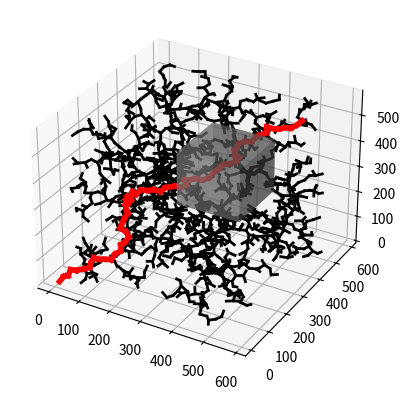
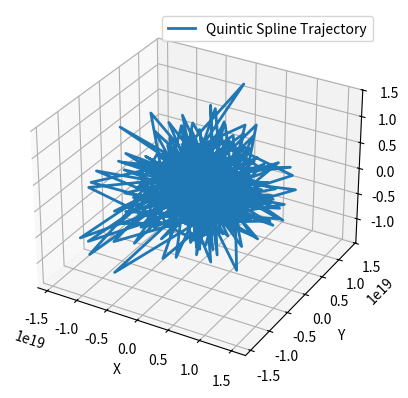

Source code (Python) for these figures, in order:
import random
import math
import matplotlib.pyplot as plt
from mpl_toolkits.mplot3d import Axes3D
import numpy as np
from scipy.interpolate import CubicSpline
# import bpy

# map_file = "/home/ankush/Desktop/YourDirectoryID_p2a/src/sample_maps/map4.txt"

# Define constants
bxmin = 0
bymin = 0
bzmin = 0
bxmax = 600
bymax = 600
bzmax = 600

# def create_block(xmin, ymin, zmin, xmax, ymax, zmax, r, g, b):

#     bpy.ops.mesh.primitive_cube_add(scale=(xmax-xmin, ymax-ymin, zmax-zmin))
#     block = bpy.context.active_object
#     block.location.x = (xmax+xmin) / 2
#     block.location.y = (ymax+ymin) / 2
#     block.location.z = (zmax+zmin) / 2
#     material = bpy.data.materials.new(name="BlockMaterial")
#     block.data.materials.append(material)
#     material.diffuse_color = (r / 255, g / 255, b / 255, 1)

# def create_sphere(location, r, g, b):

#     bpy.ops.mesh.primitive_uv_sphere_add(radius=1.0, location=location)
#     sphere = bpy.context.active_object
#     material = bpy.data.materials.new(name="SphereMaterial")
#     sphere.data.materials.append(material)
#     material.diffuse_color = (r / 255, g / 255, b / 255, 1)

# def create_boundary(xmin, ymin, zmin, xmax, ymax, zmax, transparency):

#     bpy.ops.mesh.primitive_cube_add(scale=(xmax-xmin, ymax-ymin, zmax-zmin))
#     boundary = bpy.context.active_object
#     boundary.location.x = (xmax+xmin) / 2
#     boundary.location.y = (ymax+ymin) / 2
#     boundary.location.z = (zmax+zmin) / 2
#     material = bpy.data.materials.new(name="BoundaryMaterial")
#     boundary.data.materials.append(material)
#     material.diffuse_color = (0, 0, 0, 1)
#     material.use_nodes = True
#     principled_bsdf = material.node_tree.nodes.get('Principled BSDF')
#     if principled_bsdf:
#         principled_bsdf.inputs['Alpha'].default_value = 1 - transparency

# def clear_scene():

#     bpy.ops.object.select_all(action='DESELECT')
#     bpy.ops.object.select_by_type(type='MESH')
#     bpy.ops.object.delete()

# clear_scene()

# with open(map_file) as file:

#     obstacles = []
#     lines = file.readlines()

#     for line in lines:

#         line_parts = line.strip().split()
#         if len(line_parts) > 0:

#             if line_parts[0] == "block" and len(line_parts) == 10:

#                 xmin, ymin, zmin, xmax, ymax, zmax, r, g, b = map(float, line_parts[1:])
#                 create_block(xmin, ymin, zmin, xmax, ymax, zmax, r, g, b)
#                 obstacles.append([xmin, ymin, zmin, xmax, ymax, zmax])

#             elif line_parts[0] == "boundary" and len(line_parts) == 7:

#                 bxmin, bymin, bzmin, bxmax, bymax, bzmax = map(float, line_parts[1:])
#                 xmin, ymin, zmin, xmax, ymax, zmax = map(float, line_parts[1:])
#                 transparency = 0.344  # Set the desired transparency value
#                 create_boundary(xmin, ymin, zmin, xmax, ymax, zmax, transparency)


epsilon = 20

numNodes = 2000

class Node:
    def __init__(self, coord, cost=0, parent=None):
        self.coord = coord
        self.cost = cost
        self.parent = parent


start_location = [5, 16, 3]
goal_location = [500, 500, 500]
q_start = Node(start_location)
q_goal = Node(goal_location)
nodes = [q_start]
        
# create_sphere(start_location, 255, 0, 0)
# create_sphere(goal_location, 0, 255, 0)

# Define a function to compute quintic spline coefficients for a segment

def dist_3d(q1, q2):
    return math.sqrt((q1[0] - q2[0])**2 + (q1[1] - q2[1])**2 + (q1[2] - q2[2])**2)

def steer(qr, qn, val, eps):
    if val >= eps:
        qnew = [
            qn[0] + ((qr[0] - qn[0]) * eps) / dist_3d(qr, qn),
            qn[1] + ((qr[1] - qn[1]) * eps) / dist_3d(qr, qn),
            qn[2] + ((qr[2] - qn[2]) * eps) / dist_3d(qr, qn)
        ]
        
    else:
        qnew = qr
    return qnew

def is_line_collision_with_obstacle(start_point, end_point, obstacles = None):
    # Extract obstacle coordinates
    # for obstacle in obstacles:

    print(start_point, end_point)

    min_x, max_x, min_y, max_y, min_z, max_z = 250, 450, 250, 450, 250, 450
# bymin = 0
# bzmin = 0
# bxmax = 
# bymax = 480
# bzmax = 400

    # Check if the line is outside the bounding box of the obstacle
    if (start_point[0] < min_x and end_point[0] < min_x) or \
    (start_point[0] > max_x and end_point[0] > max_x) or \
    (start_point[1] < min_y and end_point[1] < min_y) or \
    (start_point[1] > max_y and end_point[1] > max_y) or \
    (start_point[2] < min_z and end_point[2] < min_z) or \
    (start_point[2] > max_z and end_point[2] > max_z):
        # The line is completely outside the bounding box
        return False

    # Check if the line is completely inside the bounding box
    if (min_x <= start_point[0] <= max_x and
        min_x <= end_point[0] <= max_x and
        min_y <= start_point[1] <= max_y and
        min_y <= end_point[1] <= max_y and
        min_z <= start_point[2] <= max_z and
        min_z <= end_point[2] <= max_z):
        # The line is completely inside the bounding box
        return True

    # Check if the line intersects the bounding box faces
    # along the X-axis
    if (min_x <= start_point[0] <= max_x or
        min_x <= end_point[0] <= max_x):
        return True

    # along the Y-axis
    if (min_y <= start_point[1] <= max_y or
        min_y <= end_point[1] <= max_y):
        return True

    # along the Z-axis
    if (min_z <= start_point[2] <= max_z or
        min_z <= end_point[2] <= max_z):
        return True

    # The line does not intersect any of the bounding box faces
    return False

def interpolate_quintic_spline(coefficients, t_values):
    # Initialize arrays to store interpolated values
    x_values = np.zeros_like(t_values)
    y_values = np.zeros_like(t_values)
    z_values = np.zeros_like(t_values)

    # Interpolate for each time step
    for i, t in enumerate(t_values):
        x_values[i] = np.dot(coefficients[0], [1, t, t**2, t**3, t**4, t**5])
        y_values[i] = np.dot(coefficients[1], [1, t, t**2, t**3, t**4, t**5])
        z_values[i] = np.dot(coefficients[2], [1, t, t**2, t**3, t**4, t**5])

    return x_values, y_values, z_values


fig = plt.figure()
ax = fig.add_subplot(111, projection='3d')
obstacle = [250, 250, 250, 450, 450, 450]
ax.bar3d(obstacle[0], obstacle[2], obstacle[1], obstacle[3] - obstacle[0], obstacle[4] - obstacle[2], obstacle[5] - obstacle[1], shade=True, color=(0.5, 0.5, 0.5,0.5))

for i in range(1, numNodes + 1):
    q_rand = [random.uniform(bxmin, bxmax), random.uniform(bymin, bymax), random.uniform(bzmin, bzmax)]
    # ax.scatter(q_rand[0], q_rand[1], q_rand[2], c='b', marker='x')

    for j, node in enumerate(nodes):
        if node.coord == q_goal.coord:
            break

    ndist = [dist_3d(node.coord, q_rand) for node in nodes]
    val, idx = min((val, idx) for (idx, val) in enumerate(ndist))
    q_near = nodes[idx]

    q_new_coord = steer(q_rand, q_near.coord, val, epsilon)
    ax.plot([q_near.coord[0], q_new_coord[0]], [q_near.coord[1], q_new_coord[1]], [q_near.coord[2], q_new_coord[2]], 'k', linewidth=2)

    if is_line_collision_with_obstacle(q_near.coord, q_rand, obstacles = None) == False:
        q_new = Node(q_new_coord)
        q_new.cost = dist_3d(q_new.coord, q_near.coord) + q_near.cost

        q_nearest = [node for node in nodes if dist_3d(node.coord, q_new.coord) <= 5 and is_line_collision_with_obstacle(q_new.coord, node.coord, obstacles= None)==False]

        q_min = q_near
        C_min = q_new.cost

    for q in q_nearest:
        if q.cost + dist_3d(q.coord, q_new.coord) < C_min and is_line_collision_with_obstacle(q_new.coord, q.coord, obstacles = None)==False:
            q_min = q
            C_min = q.cost + dist_3d(q.coord, q_new.coord)
            ax.plot([q_min.coord[0], q_new.coord[0]], [q_min.coord[1], q_new.coord[1]], [q_min.coord[2], q_new.coord[2]], 'g')

    for j, node in enumerate(nodes):
        if node.coord == q_min.coord:
            q_new.parent = j

    nodes.append(q_new)

D = [dist_3d(node.coord, q_goal.coord) for node in nodes]

val, idx = min((val, idx) for (idx, val) in enumerate(D))
q_final = nodes[idx]
q_goal.parent = idx
q_end = q_goal
nodes.append(q_goal)

while q_end.parent is not None:
    start = q_end.parent
    ax.plot([q_end.coord[0], nodes[start].coord[0]], [q_end.coord[1], nodes[start].coord[1]], [q_end.coord[2], nodes[start].coord[2]], 'r', linewidth=4)
    q_end = nodes[start]

plt.show()

def compute_quintic_spline_coefficients(p0, p1, t0, t1):
    dt = t1 - t0
    a0 = p0
    a1 = 0
    a2 = 0
    a3 = (2 * p1 - 2 * p0) / dt**3
    a4 = (-3 * p1 + 3 * p0) / dt**4
    a5 = (p1 - p0) / dt**5
    return [a0, a1, a2, a3, a4, a5]


waypoints = []
times = [0.0]  # Start at t=0

for node in nodes:
    waypoints.append(node.coord)
    times.append(times[-1] + 1.0)


spline_coefficients = []

for i in range(len(waypoints) - 1):
    
    p0 = waypoints[i]
    p1 = waypoints[i + 1]

    t0 = times[i]
    t1 = times[i + 1]
    
    # Convert p0 and p1 to lists
    p0_list = [p0[0], p0[1], p0[2]]
    p1_list = [p1[0], p1[1], p1[2]]

    coefficients_x = compute_quintic_spline_coefficients(p0_list[0], p1_list[0], t0, t1)
    coefficients_y = compute_quintic_spline_coefficients(p0_list[1], p1_list[1], t0, t1)
    coefficients_z = compute_quintic_spline_coefficients(p0_list[2], p1_list[2], t0, t1)
    
    spline_coefficients.append([coefficients_x, coefficients_y, coefficients_z])


# Generate the quintic spline trajectory
t_step = 0.01  # Time step for evaluation
spline_trajectory = []

for i in range(len(waypoints) - 1):
    
    t = np.arange(times[i], times[i + 1], t_step)
    coefficients = spline_coefficients[i]
    
    x_traj, y_traj, z_traj = interpolate_quintic_spline(coefficients, t)
    spline_trajectory.append(np.column_stack((x_traj, y_traj, z_traj)))

spline_trajectory = np.vstack(spline_trajectory)

x_traj = spline_trajectory[:, 0]
y_traj = spline_trajectory[:, 1]
z_traj = spline_trajectory[:, 2]

# Create a 3D plot
fig = plt.figure()
ax = fig.add_subplot(111, projection='3d')

# Plot the quintic spline trajectory
ax.plot(x_traj, y_traj, z_traj, label='Quintic Spline Trajectory', linewidth=2)

ax.set_xlabel('X')
ax.set_ylabel('Y')
ax.set_zlabel('Z')

plt.legend()
plt.show()
